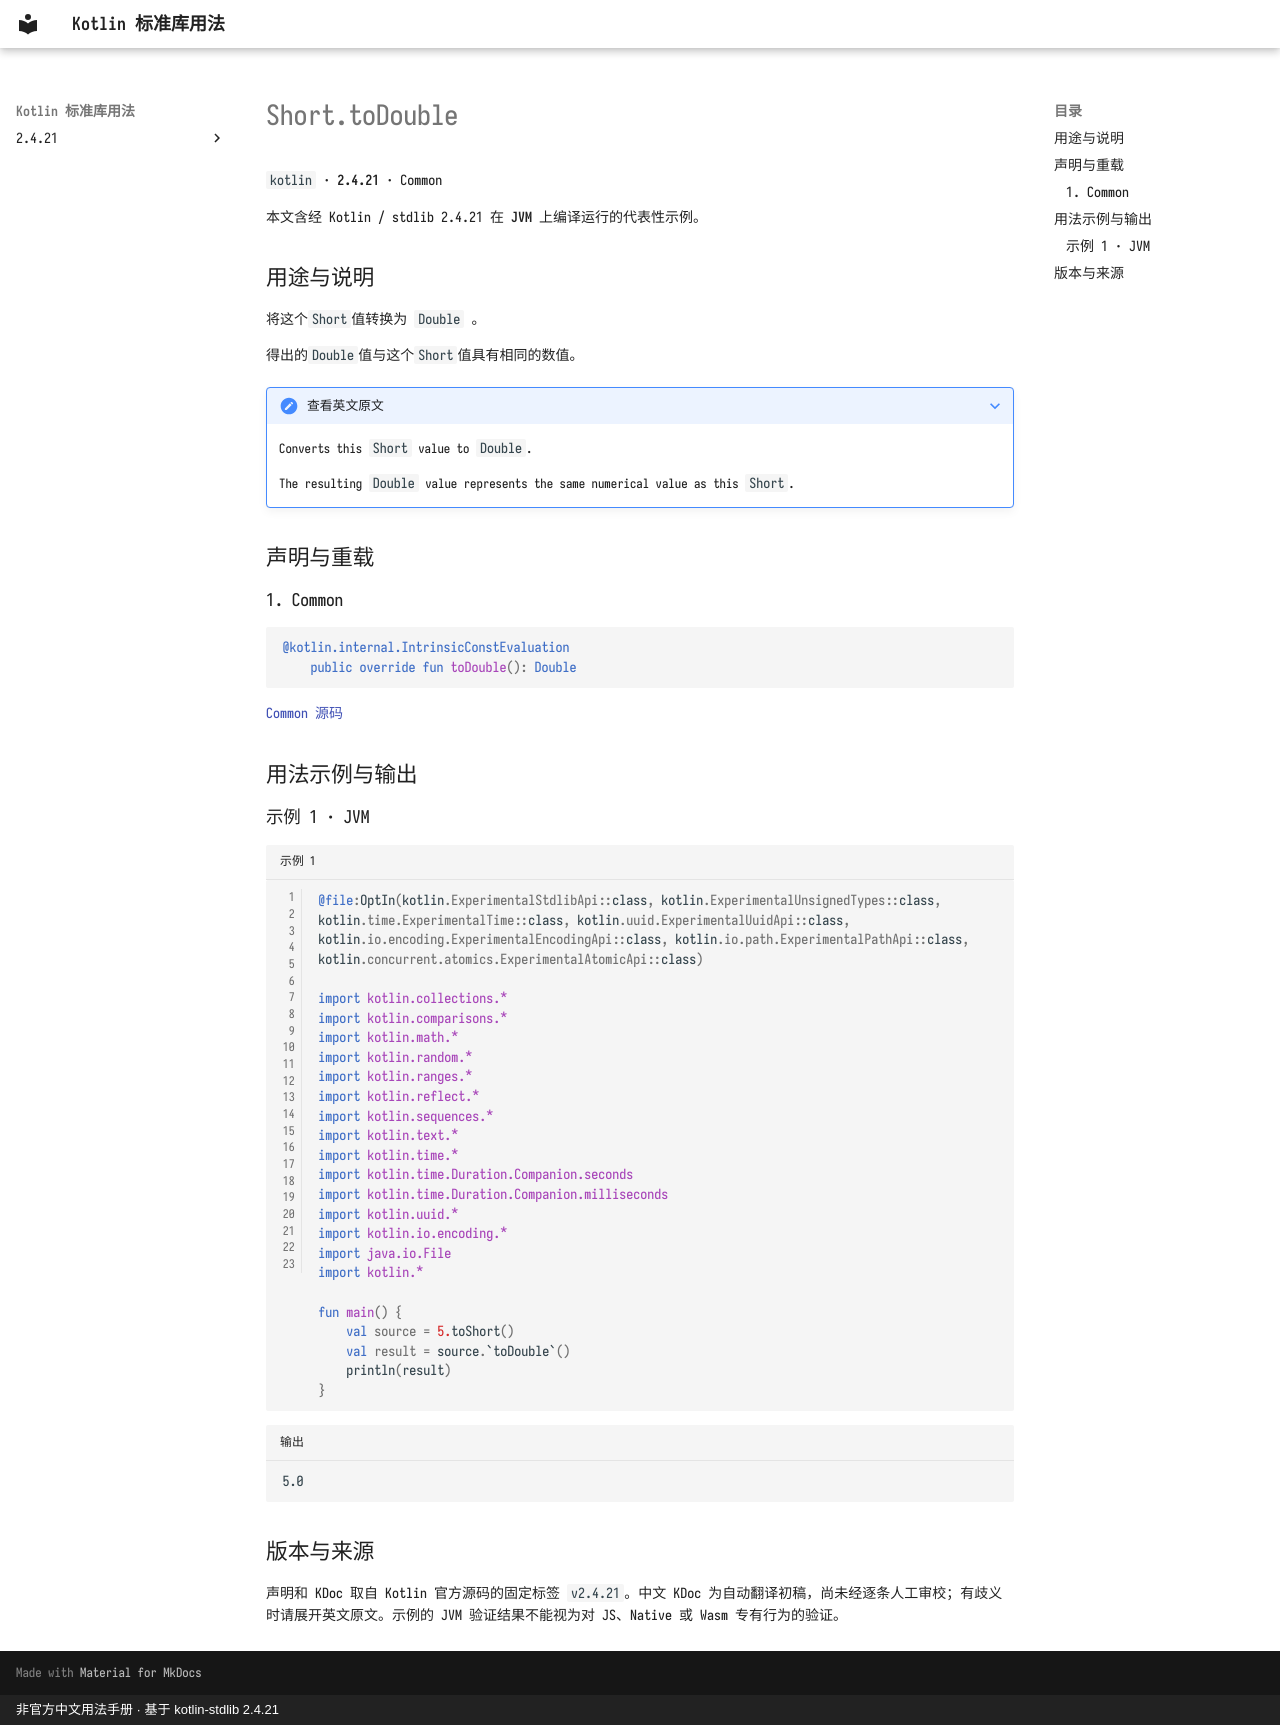

repository: oooooooko/kotlin-stdlib-docs · page: zh/api/kotlin/short-todouble--aa41bc8a/index.html · generator: mkdocs · copyright: 非官方中文用法手册 · 基于 kotlin-stdlib 2.4.21

# Short.toDouble

`kotlin` · **2.4.21** · Common

本文含经 Kotlin / stdlib 2.4.21 在 **JVM** 上编译运行的代表性示例。

## 用途与说明

将这个`Short`值转换为 `Double` 。

得出的`Double`值与这个`Short`值具有相同的数值。

??? note "查看英文原文"

    Converts this `Short` value to `Double`.
    
    The resulting `Double` value represents the same numerical value as this `Short`.

## 声明与重载

### 1. Common

```kotlin
@kotlin.internal.IntrinsicConstEvaluation
    public override fun toDouble(): Double
```

[Common 源码](https://github.com/JetBrains/kotlin/blob/v2.4.21/libraries/stdlib/src/kotlin/Primitives.kt#L732)

## 用法示例与输出

### 示例 1 · JVM

```kotlin title="示例 1" linenums="1"
@file:OptIn(kotlin.ExperimentalStdlibApi::class, kotlin.ExperimentalUnsignedTypes::class, kotlin.time.ExperimentalTime::class, kotlin.uuid.ExperimentalUuidApi::class, kotlin.io.encoding.ExperimentalEncodingApi::class, kotlin.io.path.ExperimentalPathApi::class, kotlin.concurrent.atomics.ExperimentalAtomicApi::class)

import kotlin.collections.*
import kotlin.comparisons.*
import kotlin.math.*
import kotlin.random.*
import kotlin.ranges.*
import kotlin.reflect.*
import kotlin.sequences.*
import kotlin.text.*
import kotlin.time.*
import kotlin.time.Duration.Companion.seconds
import kotlin.time.Duration.Companion.milliseconds
import kotlin.uuid.*
import kotlin.io.encoding.*
import java.io.File
import kotlin.*

fun main() {
    val source = 5.toShort()
    val result = source.`toDouble`()
    println(result)
}
```

```text title="输出"
5.0
```

## 版本与来源

声明和 KDoc 取自 Kotlin 官方源码的固定标签 `v2.4.21`。中文 KDoc 为自动翻译初稿，尚未经逐条人工审校；有歧义时请展开英文原文。示例的 JVM 验证结果不能视为对 JS、Native 或 Wasm 专有行为的验证。
